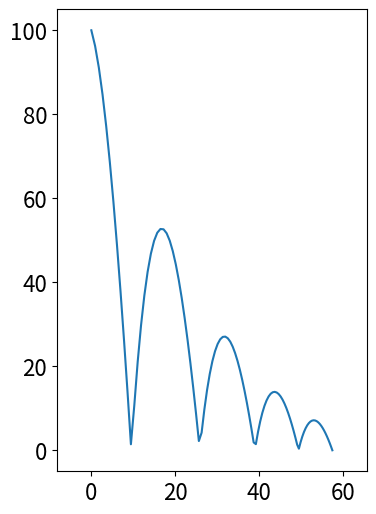

Source code (Python):
import numpy as np
import matplotlib.pyplot as plt
from matplotlib import animation
from matplotlib.animation import PillowWriter
plt.rc('font', size=16)

N = 101
xs = np.linspace(0,90,N)
ys = (100-((xs+10)%20-10)**2) * np.exp(-xs/30)
xs = xs * np.exp(-xs/200)

fig, ax = plt.subplots(figsize=(4, 6))
ax.axis('equal')
ax.plot(xs,ys)
plt.savefig('try.png')
plt.close()


plt.rc('animation', html='jshtml')

ball = ax.plot([],[],'ro')[0]

def update(i):
    ball.set_data([xs[i]], [ys[i]])
    return [ball]


anim = animation.FuncAnimation(fig,
                               update,
                               frames=N,
                               interval=10,
                               blit=True)
anim.save('try.gif', writer=PillowWriter(fps=10))
plt.close()
